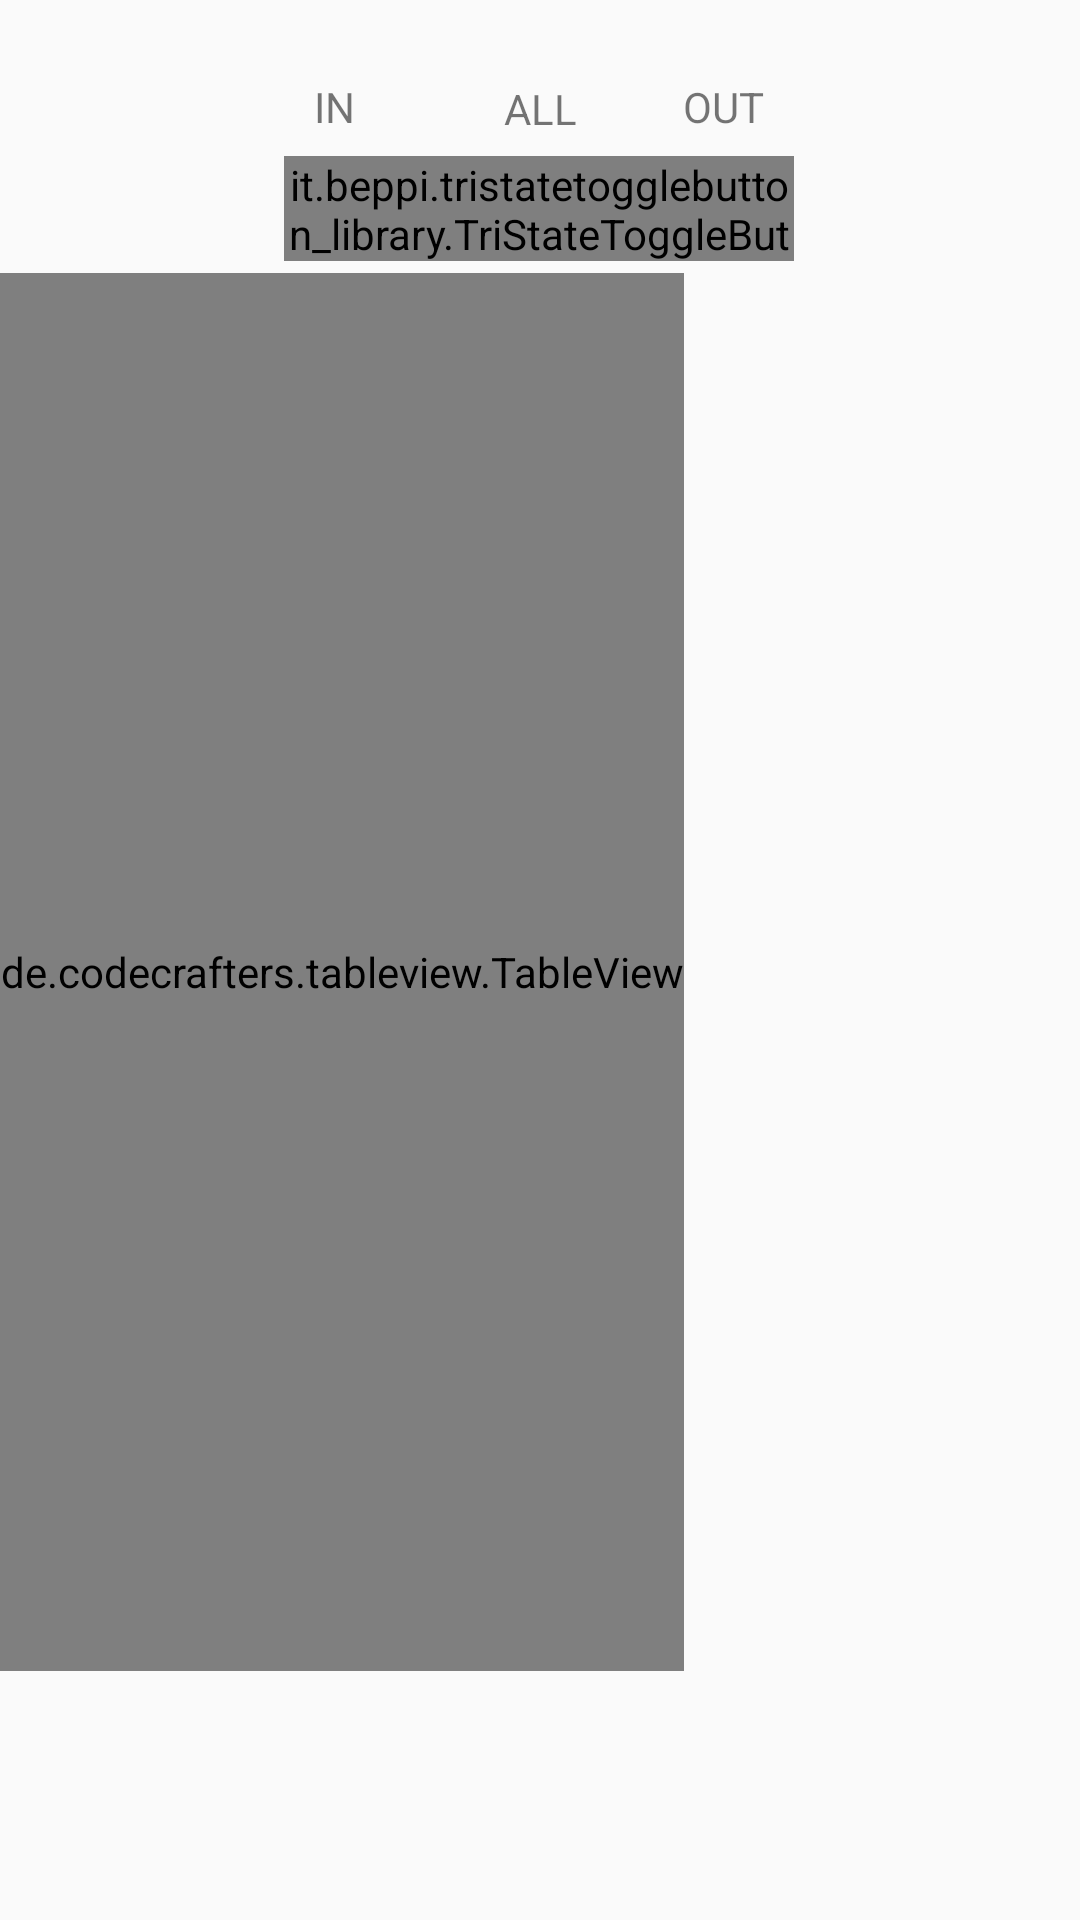

Here is an Android app screen rendered from its layout file. Give the layout XML and the strings, colors and styles it references.
<!-- AndroidManifest.xml: application theme AppTheme.NoActionBar -->
<!-- res/layout/activity_view_sales.xml -->
<?xml version="1.0" encoding="utf-8"?>
<androidx.constraintlayout.widget.ConstraintLayout xmlns:android="http://schemas.android.com/apk/res/android"
    xmlns:app="http://schemas.android.com/apk/res-auto"
    xmlns:tools="http://schemas.android.com/tools"
    android:layout_width="match_parent"
    android:layout_height="match_parent"
    tools:context=".view_sales">


    <it.beppi.tristatetogglebutton_library.TriStateToggleButton
        android:id="@+id/filterSwitcher"
        android:layout_width="170dp"
        android:layout_height="35dp"
        app:layout_constraintBottom_toBottomOf="parent"
        app:layout_constraintEnd_toEndOf="parent"
        app:layout_constraintHorizontal_bias="0.498"
        app:layout_constraintStart_toStartOf="parent"
        app:layout_constraintTop_toTopOf="parent"
        app:layout_constraintVertical_bias="0.086"
        app:tbDefaultStatus="mid" />

    <android.widget.HorizontalScrollView
        android:id="@+id/horizontalScrollView2"
        android:layout_width="match_parent"
        android:layout_height="474dp"
        android:layout_marginTop="8dp"
        android:layout_marginBottom="8dp"
        app:layout_constraintBottom_toBottomOf="parent"
        app:layout_constraintTop_toTopOf="parent">

        <de.codecrafters.tableview.TableView xmlns:android="http://schemas.android.com/apk/res/android"
            xmlns:table="http://schemas.android.com/apk/res-auto"
            android:id="@+id/tableView"
            android:layout_width="2000dp"
            android:layout_height="match_parent"
            android:layout_marginTop="8dp"
            android:nestedScrollingEnabled="true"
            table:layout_constraintTop_toTopOf="parent"
            table:tableView_columnCount="15" />

    </android.widget.HorizontalScrollView>

    <TextView
        android:id="@+id/filterHeaderAll"
        android:layout_width="wrap_content"
        android:layout_height="wrap_content"
        android:text="ALL"
        app:layout_constraintBottom_toBottomOf="parent"
        app:layout_constraintEnd_toEndOf="@+id/horizontalScrollView2"
        app:layout_constraintStart_toStartOf="@+id/horizontalScrollView2"
        app:layout_constraintTop_toTopOf="parent"
        app:layout_constraintVertical_bias="0.043" />

    <TextView
        android:id="@+id/filterHeaderIn"
        android:layout_width="wrap_content"
        android:layout_height="wrap_content"
        android:text="IN"
        app:layout_constraintBottom_toBottomOf="parent"
        app:layout_constraintEnd_toEndOf="@+id/horizontalScrollView2"
        app:layout_constraintHorizontal_bias="0.302"
        app:layout_constraintStart_toStartOf="@+id/horizontalScrollView2"
        app:layout_constraintTop_toTopOf="parent"
        app:layout_constraintVertical_bias="0.042" />

    <TextView
        android:id="@+id/filterHeaderOut"
        android:layout_width="wrap_content"
        android:layout_height="wrap_content"
        android:text="OUT"
        app:layout_constraintBottom_toBottomOf="parent"
        app:layout_constraintEnd_toEndOf="@+id/horizontalScrollView2"
        app:layout_constraintHorizontal_bias="0.684"
        app:layout_constraintStart_toStartOf="@+id/horizontalScrollView2"
        app:layout_constraintTop_toTopOf="parent"
        app:layout_constraintVertical_bias="0.042" />


</androidx.constraintlayout.widget.ConstraintLayout>
<!-- resources referenced by this layout -->
<resources>
  <style name="AppTheme.NoActionBar">
          <item name="windowActionBar">false</item>
          <item name="windowNoTitle">true</item>
      </style>
</resources>
